Photos from the image-classification dataset "split_data" in the GitHub repository joshieyu/CVProject. Its 5 classes are: acoustic, bass, electric, lead, pad.

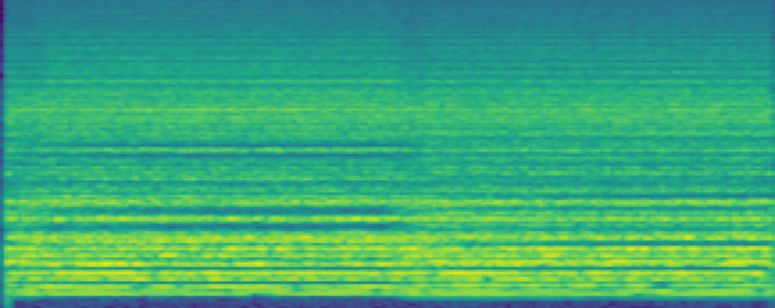
Label: pad

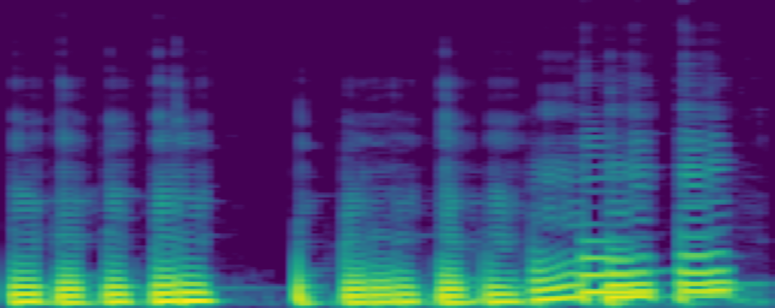
Label: bass

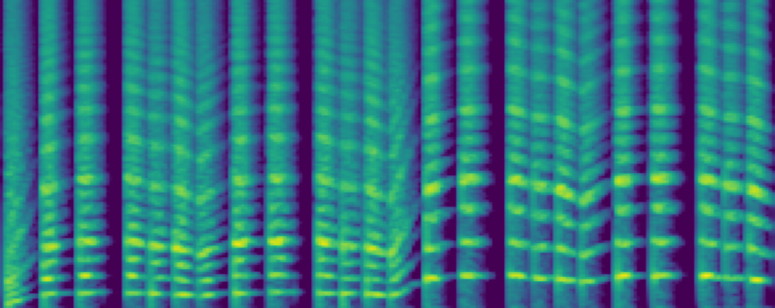
Label: lead

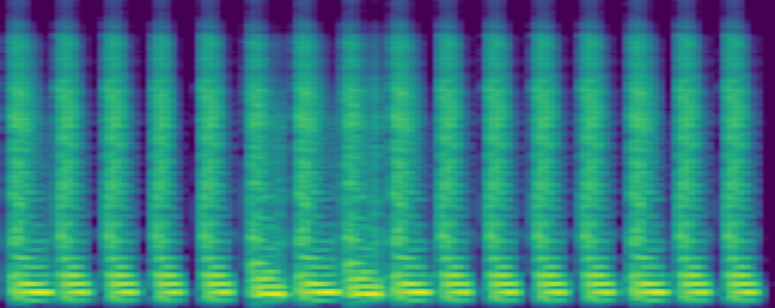
Label: electric

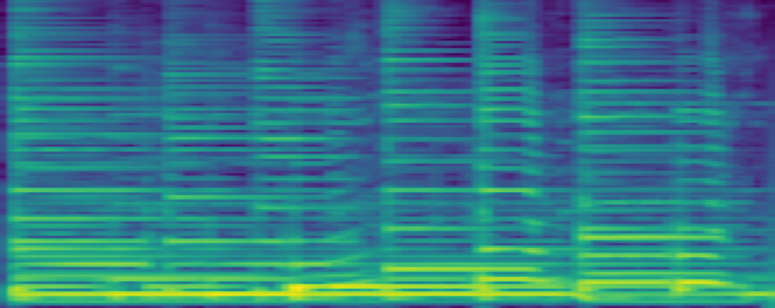
Label: acoustic

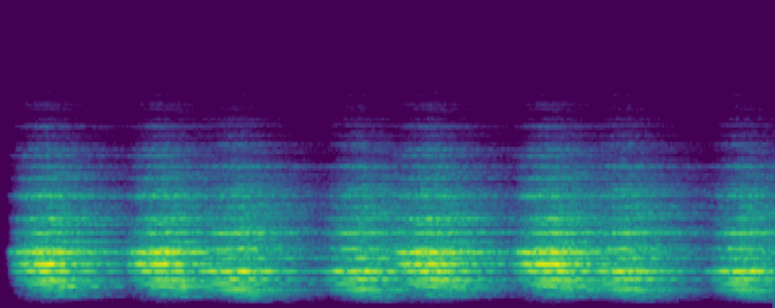
Label: pad
